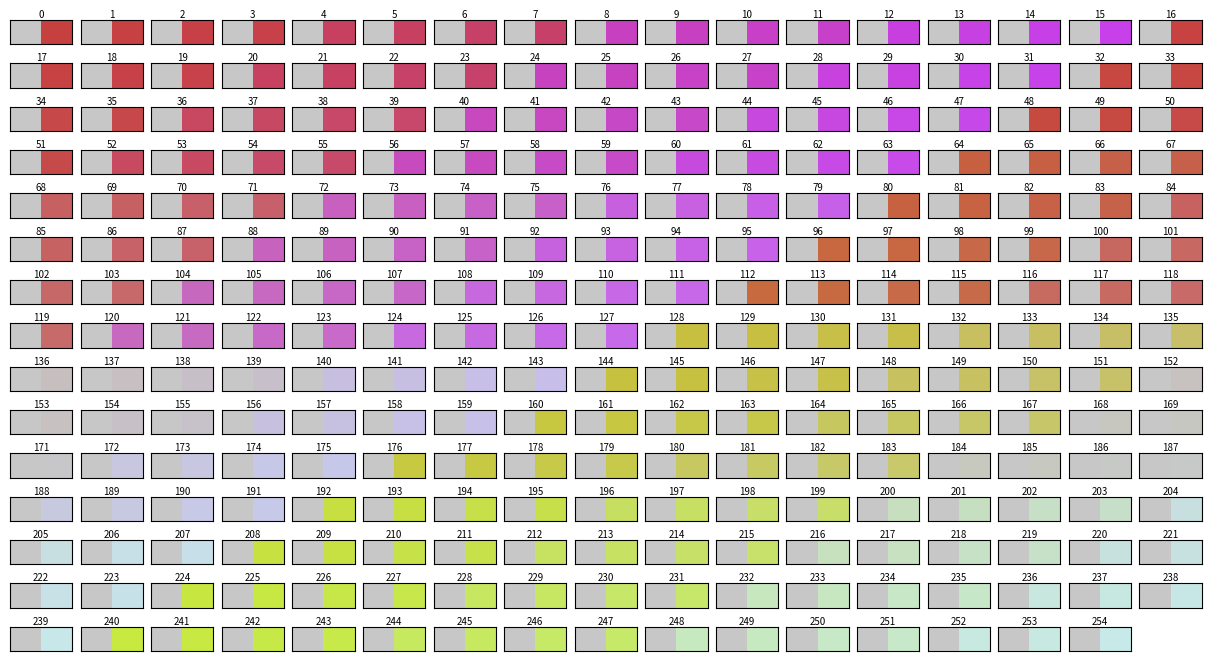

Reproduce this figure in Python.
'''
Get Possible Combinations of Green and Blue values corresponding to different triggers

Inputs:
 
 backgroundcolor       3 element vector specifing the RGB values (between
                       0 and 255) of the background color (e.g. [200,200,200]
 show_visual           If set to true, a figure with all different colors
                       that lead to different trigger values. For each
                       plot the left color is the backgroundcolor and the
                       right is the trigger color
                       (Note that those are not all colors resulting in 
                       their corresponding triggers)

Outputs:
 
 rgb_trig_vals         255 x 4 list of RGB colors (column 1-3) and their 
                       trigger values (column 4).


[redacted]

'''


# Import Libraries
import matplotlib
import matplotlib.pyplot as plt
import matplotlib.gridspec as grd
import math

# Define Function
def PixelTrigger_Colors(backgroundcolor, show_visual):

    all_comb = [bin(i) for i in range(255)]

    green_startval = bin(backgroundcolor[1])
    blue_startval = bin(backgroundcolor[2])

    temp_blue = temp_green = []
    rgb_trig_vals = [[[backgroundcolor[0],0,0],i] for i in range(len(all_comb))]
    for i in range(len(all_comb)):
        temp_comb = list(all_comb[i])
        temp_comb = temp_comb[2:]
        temp_comb = list('0'*max(0, 8-len(temp_comb))) + temp_comb

        temp_green = list(green_startval)
        temp_green = temp_green[2:]
        temp_green = list('0'*max(0, 8-len(temp_green))) + temp_green
        temp_green[0::2] = temp_comb[0:4]
        rgb_trig_vals[i][0][1] = int(''.join(temp_green),2)

        temp_blue = list(blue_startval)
        temp_blue = temp_blue[2:]
        temp_blue = list('0'*max(0, 8-len(temp_blue))) + temp_blue
        temp_blue[0::2] = temp_comb[4:8]
        rgb_trig_vals[i][0][2] = int(''.join(temp_blue),2)

        rgb_trig_vals[i][0] = tuple(rgb_trig_vals[i][0])

    del rgb_trig_vals[[i for i,x in enumerate(rgb_trig_vals) if x[0][1] == backgroundcolor[1] and x[0][2] == backgroundcolor[2]][0]]

    if show_visual:
        fig = plt.figure(figsize = (12.0, 6.5), constrained_layout=True)
        gs = fig.add_gridspec(15, 17)
        for i,x in enumerate(rgb_trig_vals):
            ax = fig.add_subplot(gs[math.floor(i/17), i % 17])
            ax.tick_params( bottom = False, left = False,labelbottom = False, labelleft = False)
            ax.add_patch(plt.Rectangle((0.0,0.0), 0.5, 1.0, fill = True, facecolor = [y/256 for _,y in enumerate(backgroundcolor)]))
            ax.add_patch(plt.Rectangle((0.5,0.0), 0.5, 1.0, fill = True, facecolor = [y/256 for _,y in enumerate(x[0])]))
            ax.set_title(str(x[1]),fontdict = {'fontsize': 7}, pad=2)
        plt.show()
        
    return rgb_trig_vals


backgroundcolor = (200,200,200)
rgb_trig_vals = PixelTrigger_Colors(backgroundcolor, True)







